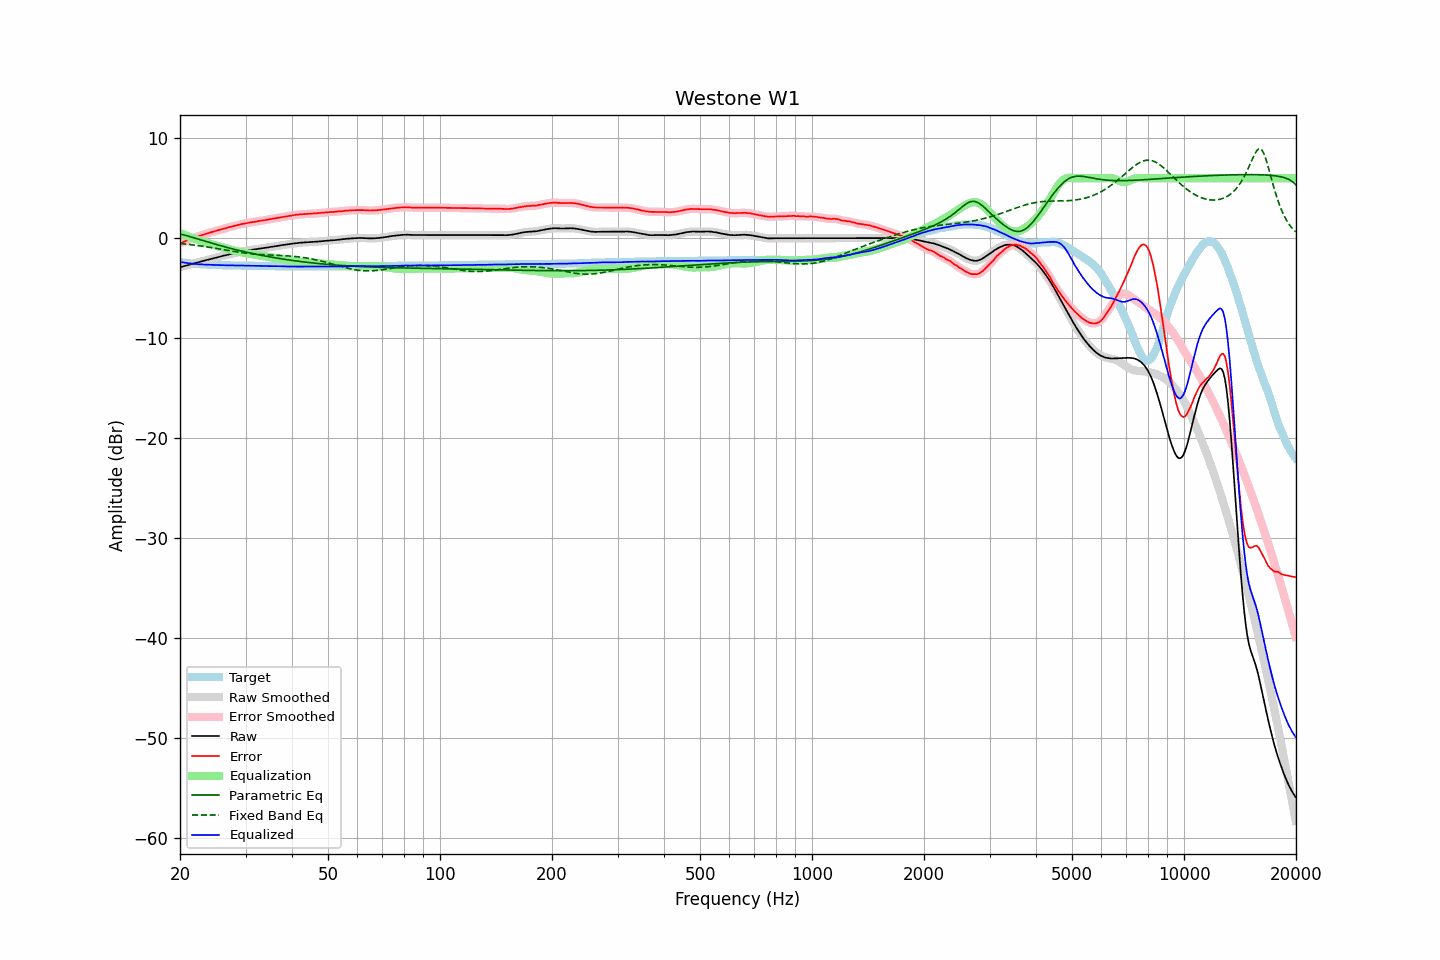

Values plotted in this chart, from the file beside it:
frequency, raw, error, smoothed, error_smoothed, equalization, parametric_eq, fixed_band_eq, equalized_raw, equalized_smoothed, target
20.00, -2.90, -0.52, -2.90, -0.52, 0.52, 0.43, -0.53, -2.38, -2.38, -2.38
20.20, -2.86, -0.45, -2.86, -0.45, 0.45, 0.39, -0.55, -2.41, -2.41, -2.41
20.40, -2.81, -0.38, -2.81, -0.38, 0.38, 0.35, -0.57, -2.43, -2.43, -2.43
20.61, -2.77, -0.32, -2.77, -0.32, 0.32, 0.31, -0.58, -2.45, -2.45, -2.45
20.81, -2.73, -0.26, -2.73, -0.26, 0.25, 0.26, -0.60, -2.48, -2.47, -2.47
21.02, -2.69, -0.20, -2.69, -0.20, 0.19, 0.21, -0.62, -2.50, -2.50, -2.49
21.23, -2.64, -0.13, -2.64, -0.13, 0.13, 0.17, -0.64, -2.51, -2.51, -2.51
21.44, -2.60, -0.07, -2.60, -0.07, 0.07, 0.12, -0.65, -2.53, -2.53, -2.53
21.66, -2.55, 0.00, -2.55, -0.00, 0.01, 0.07, -0.67, -2.55, -2.55, -2.55
21.87, -2.51, 0.05, -2.51, 0.06, -0.05, 0.02, -0.69, -2.56, -2.56, -2.56
22.09, -2.46, 0.12, -2.46, 0.12, -0.11, -0.02, -0.71, -2.57, -2.58, -2.58
22.31, -2.42, 0.17, -2.42, 0.17, -0.17, -0.07, -0.74, -2.59, -2.59, -2.59
22.54, -2.38, 0.22, -2.38, 0.23, -0.23, -0.12, -0.76, -2.61, -2.60, -2.60
22.76, -2.33, 0.28, -2.33, 0.28, -0.28, -0.17, -0.78, -2.61, -2.61, -2.61
22.99, -2.29, 0.33, -2.29, 0.33, -0.33, -0.22, -0.80, -2.62, -2.62, -2.62
23.22, -2.25, 0.38, -2.25, 0.38, -0.38, -0.27, -0.83, -2.63, -2.63, -2.63
23.45, -2.21, 0.43, -2.21, 0.43, -0.43, -0.32, -0.85, -2.64, -2.64, -2.64
23.69, -2.17, 0.48, -2.17, 0.48, -0.48, -0.36, -0.87, -2.65, -2.65, -2.65
23.92, -2.12, 0.53, -2.12, 0.53, -0.53, -0.41, -0.90, -2.65, -2.65, -2.65
24.16, -2.08, 0.58, -2.08, 0.58, -0.58, -0.46, -0.92, -2.66, -2.66, -2.66
24.40, -2.04, 0.62, -2.04, 0.62, -0.62, -0.51, -0.95, -2.66, -2.66, -2.66
24.65, -2.00, 0.67, -2.00, 0.67, -0.67, -0.55, -0.98, -2.67, -2.67, -2.67
24.89, -1.96, 0.71, -1.96, 0.72, -0.72, -0.60, -1.00, -2.68, -2.68, -2.67
25.14, -1.92, 0.76, -1.92, 0.76, -0.76, -0.65, -1.03, -2.68, -2.68, -2.68
25.39, -1.88, 0.81, -1.88, 0.81, -0.81, -0.69, -1.06, -2.69, -2.69, -2.69
25.65, -1.84, 0.85, -1.84, 0.86, -0.85, -0.74, -1.08, -2.70, -2.69, -2.69
25.91, -1.79, 0.91, -1.79, 0.90, -0.90, -0.78, -1.11, -2.69, -2.69, -2.70
26.16, -1.75, 0.95, -1.75, 0.95, -0.94, -0.83, -1.14, -2.69, -2.70, -2.70
26.43, -1.72, 0.98, -1.72, 0.99, -0.99, -0.87, -1.17, -2.71, -2.70, -2.70
26.69, -1.68, 1.03, -1.68, 1.03, -1.03, -0.91, -1.20, -2.71, -2.71, -2.71
26.96, -1.64, 1.07, -1.64, 1.07, -1.08, -0.96, -1.22, -2.72, -2.72, -2.71
27.23, -1.60, 1.12, -1.60, 1.12, -1.12, -1.00, -1.25, -2.72, -2.72, -2.72
27.50, -1.56, 1.16, -1.56, 1.16, -1.16, -1.04, -1.28, -2.72, -2.72, -2.72
27.77, -1.52, 1.20, -1.52, 1.21, -1.20, -1.08, -1.31, -2.72, -2.72, -2.72
28.05, -1.48, 1.25, -1.48, 1.24, -1.24, -1.12, -1.33, -2.72, -2.73, -2.73
28.33, -1.45, 1.28, -1.45, 1.29, -1.29, -1.16, -1.36, -2.74, -2.73, -2.73
28.62, -1.41, 1.32, -1.41, 1.33, -1.33, -1.20, -1.38, -2.74, -2.74, -2.73
28.90, -1.37, 1.37, -1.37, 1.36, -1.36, -1.24, -1.41, -2.73, -2.74, -2.74
29.19, -1.34, 1.40, -1.34, 1.40, -1.40, -1.28, -1.43, -2.74, -2.74, -2.74
29.48, -1.31, 1.43, -1.30, 1.44, -1.43, -1.31, -1.45, -2.74, -2.74, -2.74
29.78, -1.27, 1.47, -1.27, 1.47, -1.47, -1.35, -1.48, -2.74, -2.74, -2.74
30.08, -1.24, 1.50, -1.24, 1.50, -1.50, -1.39, -1.50, -2.74, -2.74, -2.74
30.38, -1.22, 1.53, -1.22, 1.53, -1.53, -1.42, -1.52, -2.75, -2.74, -2.75
30.68, -1.20, 1.55, -1.20, 1.55, -1.55, -1.46, -1.54, -2.75, -2.75, -2.75
30.99, -1.17, 1.58, -1.17, 1.58, -1.58, -1.49, -1.55, -2.75, -2.75, -2.75
31.30, -1.15, 1.60, -1.15, 1.60, -1.61, -1.53, -1.57, -2.76, -2.76, -2.75
31.61, -1.13, 1.63, -1.13, 1.63, -1.63, -1.56, -1.58, -2.76, -2.76, -2.76
31.93, -1.11, 1.65, -1.11, 1.65, -1.66, -1.59, -1.60, -2.77, -2.76, -2.76
32.24, -1.08, 1.68, -1.08, 1.69, -1.68, -1.63, -1.61, -2.76, -2.76, -2.76
32.57, -1.05, 1.72, -1.05, 1.71, -1.71, -1.66, -1.62, -2.76, -2.76, -2.77
32.89, -1.03, 1.74, -1.03, 1.74, -1.74, -1.69, -1.63, -2.77, -2.77, -2.77
33.22, -1.01, 1.76, -1.01, 1.77, -1.76, -1.72, -1.64, -2.77, -2.77, -2.77
33.55, -0.99, 1.79, -0.99, 1.79, -1.79, -1.75, -1.65, -2.78, -2.78, -2.78
33.89, -0.97, 1.81, -0.97, 1.81, -1.82, -1.78, -1.66, -2.79, -2.79, -2.78
34.23, -0.94, 1.84, -0.94, 1.84, -1.85, -1.81, -1.67, -2.79, -2.79, -2.78
34.57, -0.91, 1.88, -0.91, 1.87, -1.87, -1.84, -1.67, -2.78, -2.79, -2.79
34.92, -0.89, 1.90, -0.89, 1.90, -1.90, -1.87, -1.68, -2.79, -2.79, -2.79
35.27, -0.86, 1.93, -0.86, 1.93, -1.93, -1.90, -1.69, -2.79, -2.79, -2.79
35.62, -0.84, 1.96, -0.84, 1.96, -1.96, -1.93, -1.69, -2.80, -2.80, -2.80
35.97, -0.81, 1.99, -0.81, 1.99, -1.99, -1.96, -1.70, -2.80, -2.80, -2.80
... 635 more rows
